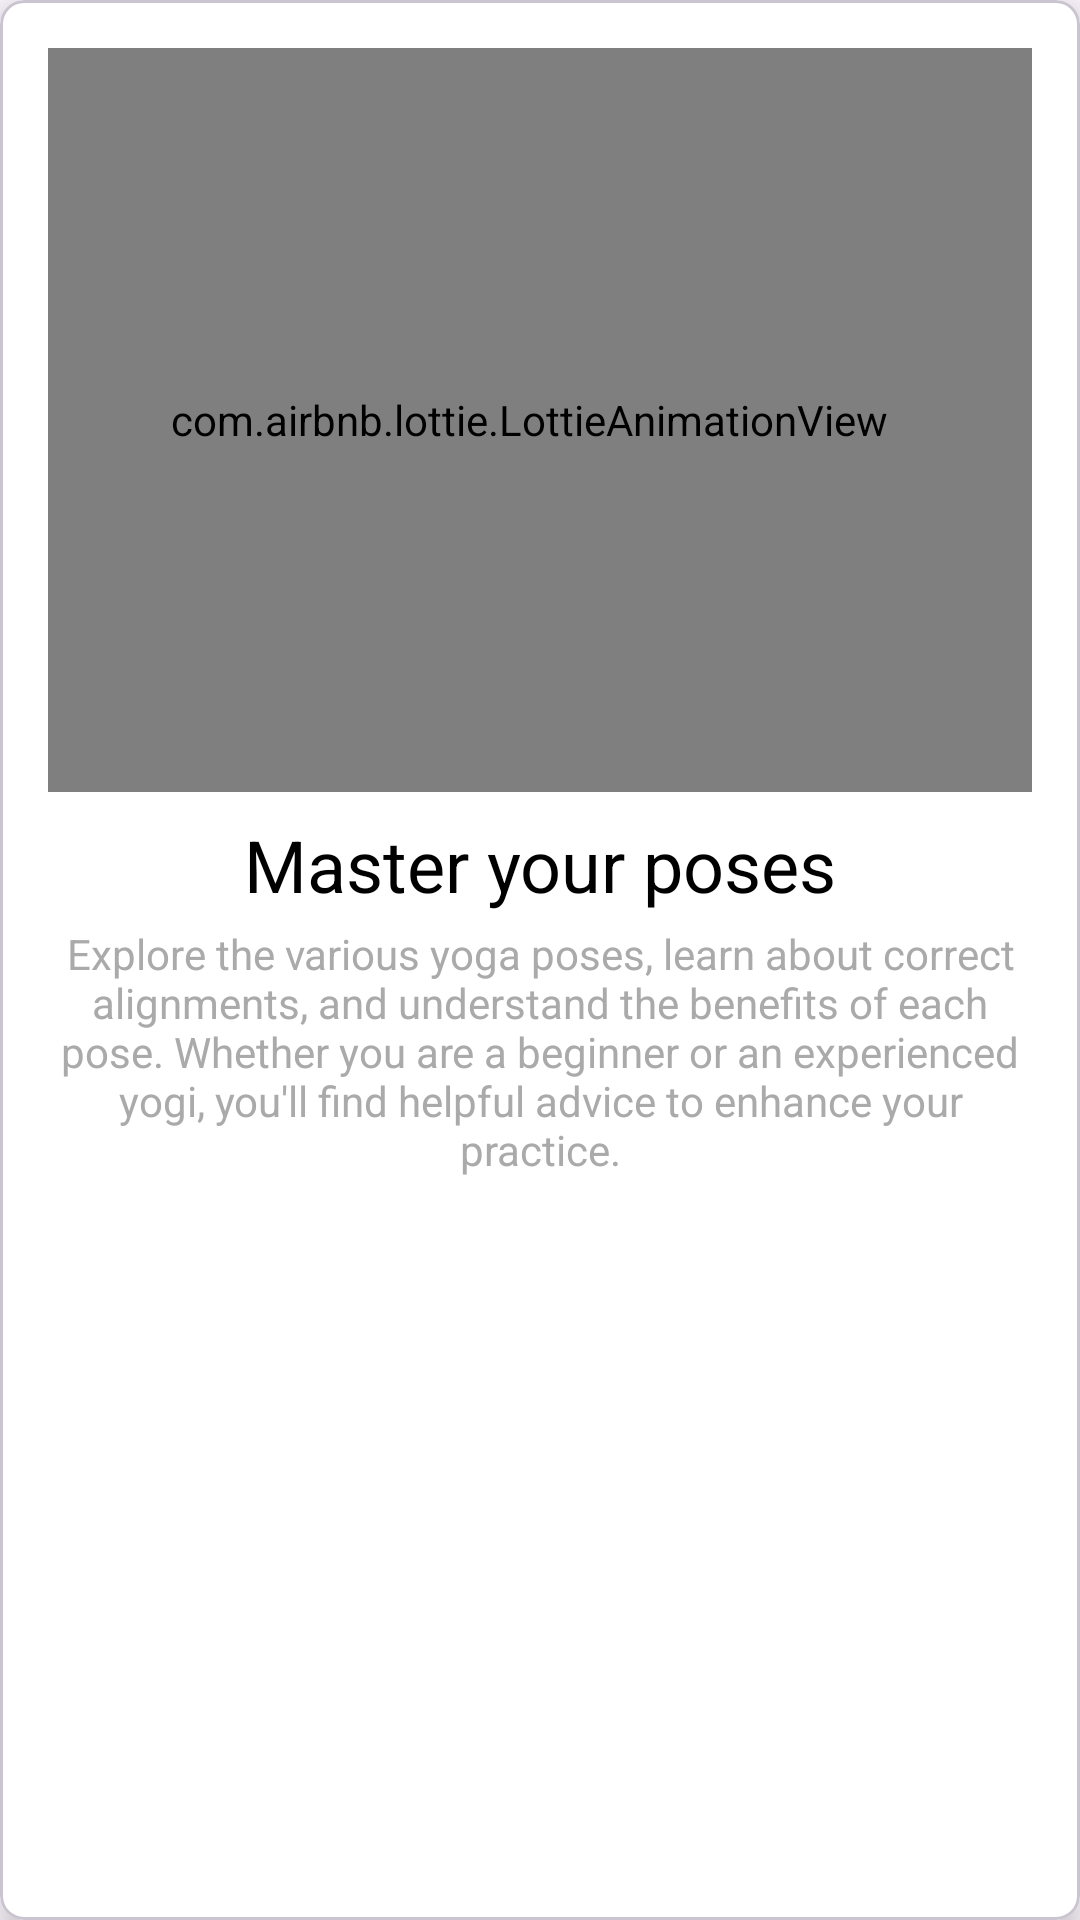

Android layout source for this screen:
<!-- AndroidManifest.xml: application theme Theme.PosePerfect -->
<!-- res/layout/fragment_techniques.xml -->
<?xml version="1.0" encoding="utf-8"?>
<com.google.android.material.card.MaterialCardView xmlns:android="http://schemas.android.com/apk/res/android"
    xmlns:app="http://schemas.android.com/apk/res-auto"
    android:layout_width="match_parent"
    android:layout_height="wrap_content"
    android:layout_margin="16dp"
    app:cardCornerRadius="8dp"
    app:cardElevation="6dp"
    android:padding="8dp"
    style="@style/CustomCardView">

    <androidx.constraintlayout.widget.ConstraintLayout
        android:layout_width="match_parent"
        android:layout_height="match_parent"
        android:padding="16dp">

        <com.airbnb.lottie.LottieAnimationView
            android:id="@+id/imageView_techniques"
            android:layout_width="357dp"
            android:layout_height="248dp"
            android:layout_marginEnd="8dp"
            android:src="@drawable/yoga1"
            app:lottie_autoPlay="true"
            app:lottie_loop="true"
            app:layout_constraintEnd_toEndOf="parent"
            app:layout_constraintStart_toStartOf="parent"
            app:layout_constraintTop_toTopOf="parent" />



        <TextView
            android:id="@+id/textView_title_techniques"
            android:layout_width="0dp"
            android:layout_height="wrap_content"
            android:layout_marginTop="8dp"
            android:gravity="center"
            android:text="@string/techniques_title"
            android:textColor="@android:color/black"
            android:textSize="24sp"
            app:layout_constraintEnd_toEndOf="parent"
            app:layout_constraintStart_toStartOf="parent"
            app:layout_constraintTop_toBottomOf="@id/imageView_techniques" />

        <TextView
            android:id="@+id/textView_subtitle_techniques"
            android:layout_width="0dp"
            android:layout_height="wrap_content"
            android:layout_marginTop="4dp"
            android:gravity="center"
            android:text="@string/techniques_subtitle"
            android:textColor="@android:color/darker_gray"
            android:textSize="14sp"
            app:layout_constraintEnd_toEndOf="parent"
            app:layout_constraintStart_toStartOf="parent"
            app:layout_constraintTop_toBottomOf="@id/textView_title_techniques" />

    </androidx.constraintlayout.widget.ConstraintLayout>

</com.google.android.material.card.MaterialCardView>
<!-- resources referenced by this layout -->
<resources>
  <!-- drawable yoga1: jpeg bitmap (drawable, 16332 bytes) -->
  <string name="techniques_subtitle">Explore the various yoga poses, learn about correct alignments, and understand the benefits of each pose. Whether you are a beginner or an experienced yogi, you\'ll find helpful advice to enhance your practice.</string>
  <string name="techniques_title">Master your poses</string>
  <style name="CustomCardView" parent="Widget.MaterialComponents.CardView">
          <item name="cardCornerRadius">4dp</item>
          <item name="cardElevation">4dp</item>
          <item name="cardBackgroundColor">@color/white</item>
      </style>
  <style name="Theme.PosePerfect" parent="Base.Theme.PosePerfect" />
  <color name="white">#FFFFFF</color>
  <style name="Base.Theme.PosePerfect" parent="Theme.Material3.Light.NoActionBar">
          <item name="colorPrimary">@color/colorPrimary</item>
          <item name="colorPrimaryDark">@color/colorPrimaryDark</item>
          <item name="colorAccent">@color/colorAccent</item>
  
  
  
  
          <item name="bottomNavigationStyle">@style/Widget.App.BottomNavigationView</item>
  
  
          <item name="android:statusBarColor">?attr/colorPrimaryDark</item>
  
  
          <item name="cardViewStyle">@style/CustomCardView</item>
  
  
          <item name="android:textAppearance">@style/CustomTextAppearance</item>
      </style>
  <color name="colorPrimary">#3F51B5</color>
  <color name="colorPrimaryDark">#303F9F</color>
  <color name="colorAccent">#FF4081</color>
  <style name="Widget.App.BottomNavigationView" parent="Widget.MaterialComponents.BottomNavigationView.Colored">
          <item name="itemIconTint">@color/bottom_nav_item_color</item>
          <item name="itemTextColor">@color/bottom_nav_item_color</item>
      </style>
  <style name="CustomTextAppearance" parent="TextAppearance.AppCompat">
          <item name="android:textSize">16sp</item>
          <item name="android:textColor">@color/black</item>
      </style>
  <color name="bottom_nav_item_color">@color/nav_item_selector</color>
  <color name="black">#000000</color>
</resources>
